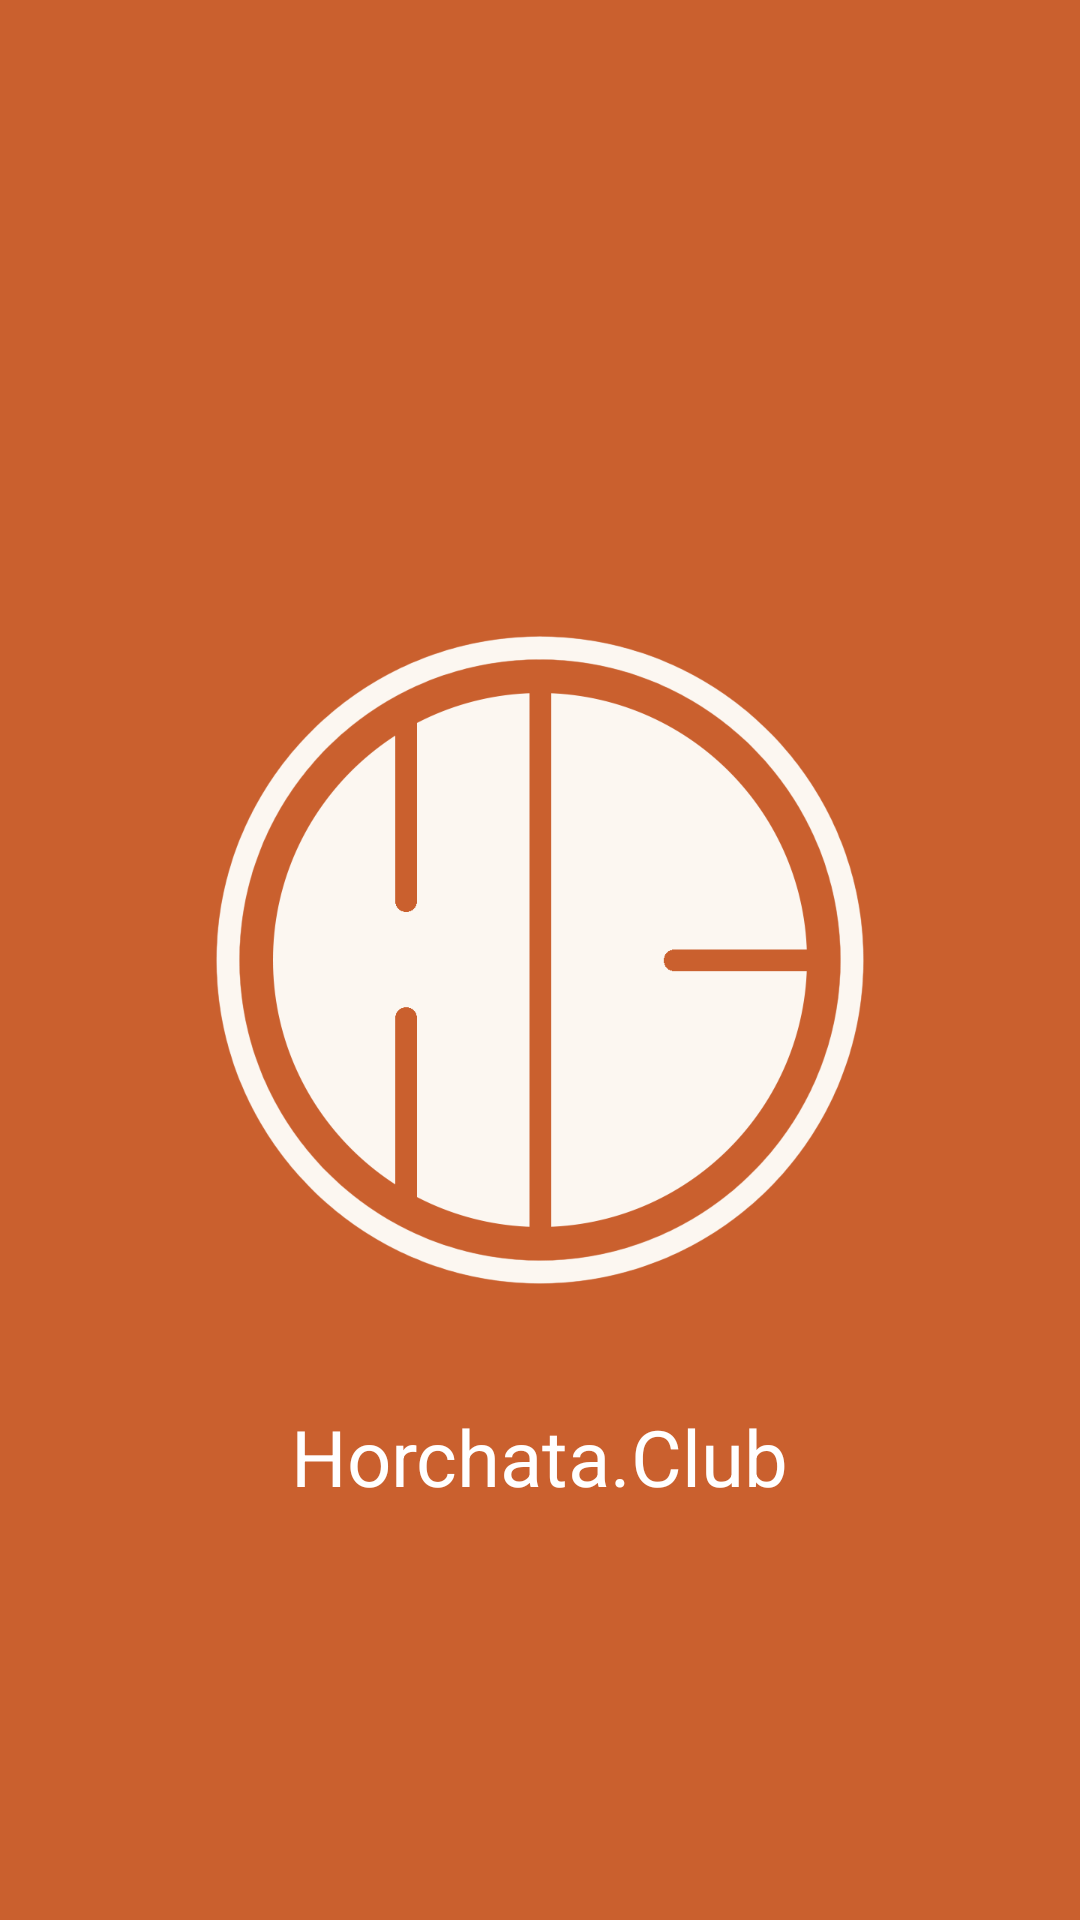

Write the Android layout XML for this screen, with the resource values it uses.
<!-- AndroidManifest.xml: application theme AppTheme -->
<!-- res/layout/activity_splash.xml -->
<?xml version="1.0" encoding="utf-8"?>
<RelativeLayout xmlns:android="http://schemas.android.com/apk/res/android"
    xmlns:tools="http://schemas.android.com/tools"
    android:layout_width="match_parent"
    android:layout_height="match_parent"
    android:background="@color/colorPrimary"
    android:paddingBottom="@dimen/activity_vertical_margin"
    android:paddingLeft="@dimen/activity_horizontal_margin"
    android:paddingRight="@dimen/activity_horizontal_margin"
    android:paddingTop="@dimen/activity_vertical_margin"
    tools:context=".controller.SplashActivity">


    <ImageView
        android:id="@+id/imageView"
        android:layout_width="wrap_content"
        android:layout_height="wrap_content"
        android:layout_centerHorizontal="true"
        android:layout_centerVertical="true"
        android:src="@drawable/logo_alpha" />

    <TextView
        android:id="@+id/textView"
        style="@style/TxtViewSplash"
        android:layout_width="wrap_content"
        android:layout_height="wrap_content"
        android:layout_below="@+id/imageView"
        android:layout_centerHorizontal="true"
        android:layout_marginTop="40dp"
        android:text="@string/app_web_name" />
</RelativeLayout>
<!-- resources referenced by this layout -->
<resources>
  <color name="colorPrimary">#CA602E</color>
  <!-- drawable logo_alpha: png bitmap (drawable-xxxhdpi, 75451 bytes) -->
  <string name="app_web_name">Horchata.Club</string>
  <style name="TxtViewSplash" parent="@android:style/Widget.TextView">
          
          <item name="android:textColor">@color/white</item>
          <item name="android:fontFamily">sans-serif</item>
          <item name="android:textSize">26sp</item>
  
      </style>
  <style name="AppTheme" parent="Theme.AppCompat.Light">
          <item name="windowActionBar">false</item>
          <item name="windowNoTitle">true</item>
  
          <item name="colorPrimary">@color/colorPrimary</item>
          <item name="colorPrimaryDark">@color/colorPrimaryDark</item>
          <item name="colorAccent">@color/colorAccent</item>
      </style>
  
  
      //TextView
  <color name="white">#ffffff</color>
  <color name="colorPrimaryDark">#B85B2F</color>
  <color name="colorAccent">#FF9800</color>
</resources>
